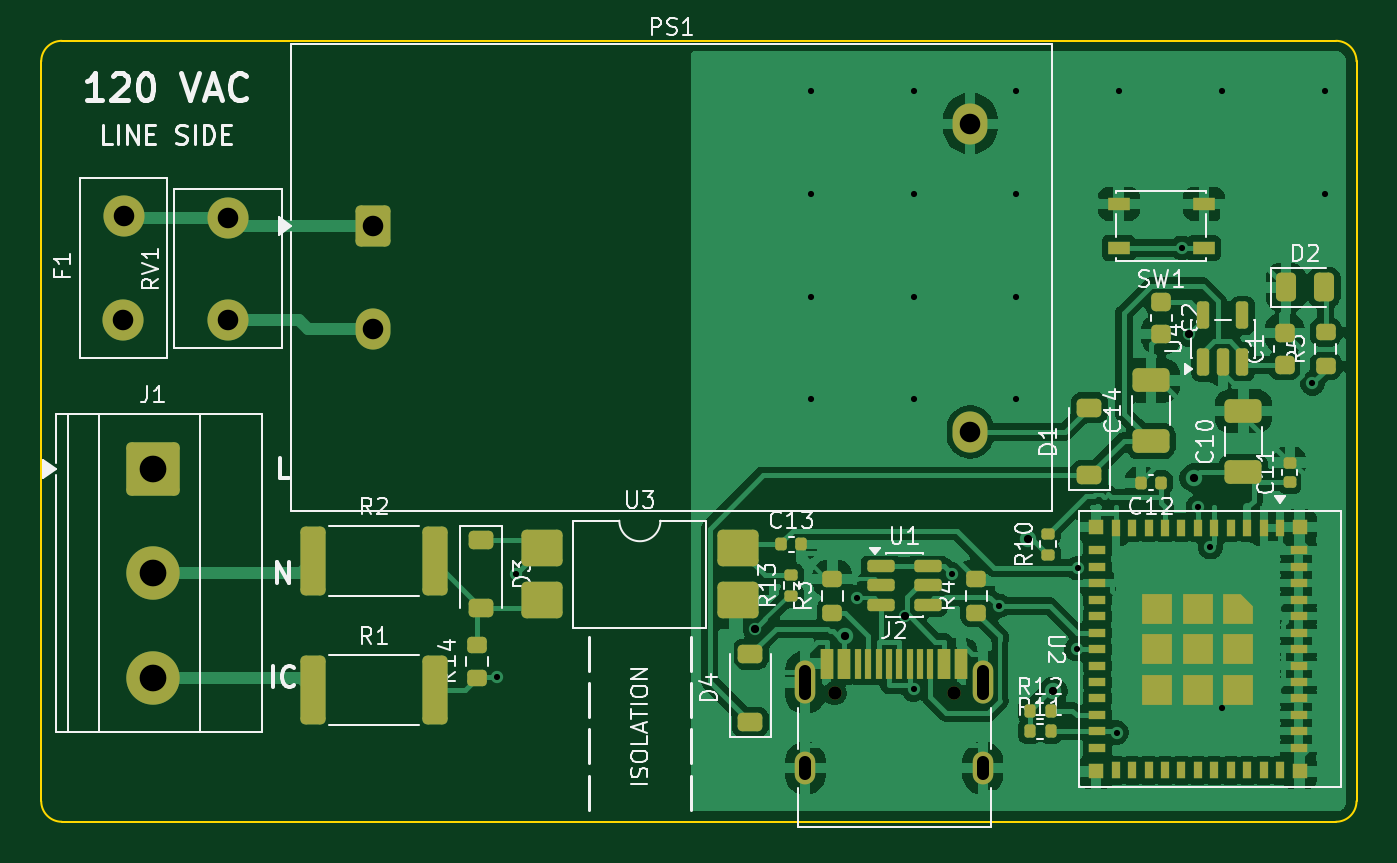
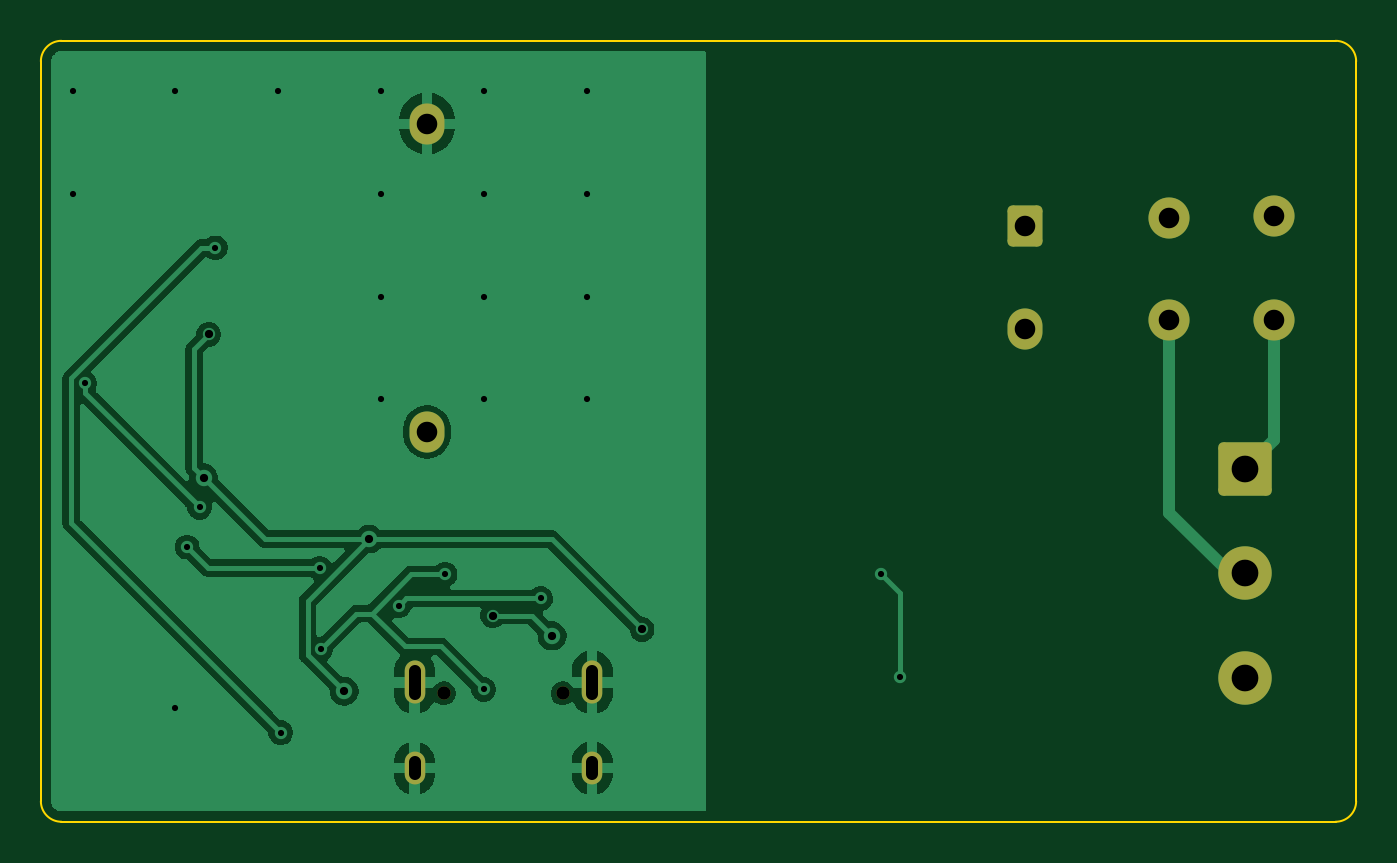
Circuit board: 10 layer files. Board 64.0 x 38.0 mm.
- bottom_copper: smoke_bridge-B_Cu.gbl (40432 bytes)
- bottom_mask: smoke_bridge-B_Mask.gbs (1872 bytes)
- paste: smoke_bridge-B_Paste.gbp (452 bytes)
- bottom_silk: smoke_bridge-B_Silkscreen.gbo (1882 bytes)
- outline: smoke_bridge-Edge_Cuts.gm1 (888 bytes)
- top_copper: smoke_bridge-F_Cu.gtl (123445 bytes)
- top_mask: smoke_bridge-F_Mask.gts (8831 bytes)
- paste: smoke_bridge-F_Paste.gtp (7973 bytes)
- top_silk: smoke_bridge-F_Silkscreen.gto (54662 bytes)
- drill: smoke_bridge.drl (1392 bytes)

=== bottom_copper: smoke_bridge-B_Cu.gbl (40432 bytes, source omitted) ===
=== bottom_mask: smoke_bridge-B_Mask.gbs (1872 bytes, source withheld) ===
=== paste: smoke_bridge-B_Paste.gbp ===
%TF.GenerationSoftware,KiCad,Pcbnew,9.0.9*%
%TF.CreationDate,2026-11-11T18:49:20-05:00*%
%TF.ProjectId,smoke_bridge,736d6f6b-655f-4627-9269-6467652e6b69,A*%
%TF.SameCoordinates,Original*%
%TF.FileFunction,Paste,Bot*%
%TF.FilePolarity,Positive*%
%FSLAX46Y46*%
G04 Gerber Fmt 4.6, Leading zero omitted, Abs format (unit mm)*
G04 Created by KiCad (PCBNEW 9.0.9) date 2026-11-11 18:49:20*
%MOMM*%
%LPD*%
G01*
G04 APERTURE LIST*
G04 APERTURE END LIST*
M02*

=== bottom_silk: smoke_bridge-B_Silkscreen.gbo (1882 bytes, source withheld) ===
=== outline: smoke_bridge-Edge_Cuts.gm1 ===
%TF.GenerationSoftware,KiCad,Pcbnew,9.0.9*%
%TF.CreationDate,2026-11-11T18:49:20-05:00*%
%TF.ProjectId,smoke_bridge,736d6f6b-655f-4627-9269-6467652e6b69,A*%
%TF.SameCoordinates,Original*%
%TF.FileFunction,Profile,NP*%
%FSLAX46Y46*%
G04 Gerber Fmt 4.6, Leading zero omitted, Abs format (unit mm)*
G04 Created by KiCad (PCBNEW 9.0.9) date 2026-11-11 18:49:20*
%MOMM*%
%LPD*%
G01*
G04 APERTURE LIST*
%TA.AperFunction,Profile*%
%ADD10C,0.100000*%
%TD*%
G04 APERTURE END LIST*
D10*
X0Y37000000D02*
G75*
G02*
X1000000Y38000000I1000000J0D01*
G01*
X0Y1000000D02*
X0Y37000000D01*
X1000000Y38000000D02*
X63000000Y38000000D01*
X1000000Y0D02*
G75*
G02*
X0Y1000000I0J1000000D01*
G01*
X63000000Y38000000D02*
G75*
G02*
X64000000Y37000000I0J-1000000D01*
G01*
X63000000Y0D02*
X1000000Y0D01*
X64000000Y37000000D02*
X64000000Y1000000D01*
X64000000Y1000000D02*
G75*
G02*
X63000000Y0I-1000000J0D01*
G01*
M02*

=== top_copper: smoke_bridge-F_Cu.gtl (123445 bytes, source omitted) ===
=== top_mask: smoke_bridge-F_Mask.gts (8831 bytes, source withheld) ===
=== paste: smoke_bridge-F_Paste.gtp (7973 bytes, source withheld) ===
=== top_silk: smoke_bridge-F_Silkscreen.gto (54662 bytes, source omitted) ===
=== drill: smoke_bridge.drl ===
M48
; DRILL file {KiCad 9.0.9} date 2026-11-11T18:49:20-0500
; FORMAT={-:-/ absolute / metric / decimal}
; #@! TF.CreationDate,2026-11-11T18:49:20-05:00
; #@! TF.GenerationSoftware,Kicad,Pcbnew,9.0.9
; #@! TF.FileFunction,MixedPlating,1,2
FMAT,2
METRIC
; #@! TA.AperFunction,Plated,PTH,ViaDrill
T1C0.300
; #@! TA.AperFunction,Plated,PTH,ViaDrill
T2C0.400
; #@! TA.AperFunction,Plated,PTH,ComponentDrill
T3C0.600
; #@! TA.AperFunction,Plated,PTH,ComponentDrill
T4C1.000
; #@! TA.AperFunction,Plated,PTH,ComponentDrill
T5C1.300
; #@! TA.AperFunction,NonPlated,NPTH,ComponentDrill
T6C0.650
%
G90
G05
T1
X22.191Y7.045
X23.103Y12.058
X37.45Y35.55
X37.45Y30.55
X37.45Y25.55
X37.45Y20.55
X39.672Y10.864
X42.447Y6.437
X42.45Y35.55
X42.45Y30.55
X42.45Y25.55
X42.45Y20.55
X44.332Y12.044
X46.593Y10.502
X47.45Y35.55
X47.45Y30.55
X47.45Y25.55
X47.45Y20.55
X50.38Y8.4
X50.437Y12.346
X52.324Y4.335
X52.45Y35.55
X55.512Y27.925
X56.28Y15.3
X56.884Y13.367
X57.45Y35.55
X57.45Y5.55
X61.858Y21.33
X62.45Y35.55
X62.45Y30.55
T2
X34.747Y9.359
X39.12Y9.045
X42.01Y10.029
X48.02Y13.756
X49.245Y6.357
X55.832Y23.721
X56.08Y16.741
T4
X4.0Y24.4
X4.01Y29.48
X9.09Y29.4
X9.09Y24.4
X16.13Y28.97
X16.13Y23.97
X45.21Y33.97
X45.21Y18.97
T5
X5.42Y17.17
X5.42Y12.09
X5.42Y7.01
T6
X38.61Y6.25
X44.39Y6.25
T3
X37.18Y7.33G85X37.18Y6.23
G05
X37.18Y2.9G85X37.18Y2.3
G05
X45.82Y7.33G85X45.82Y6.23
G05
X45.82Y2.9G85X45.82Y2.3
G05
M30
